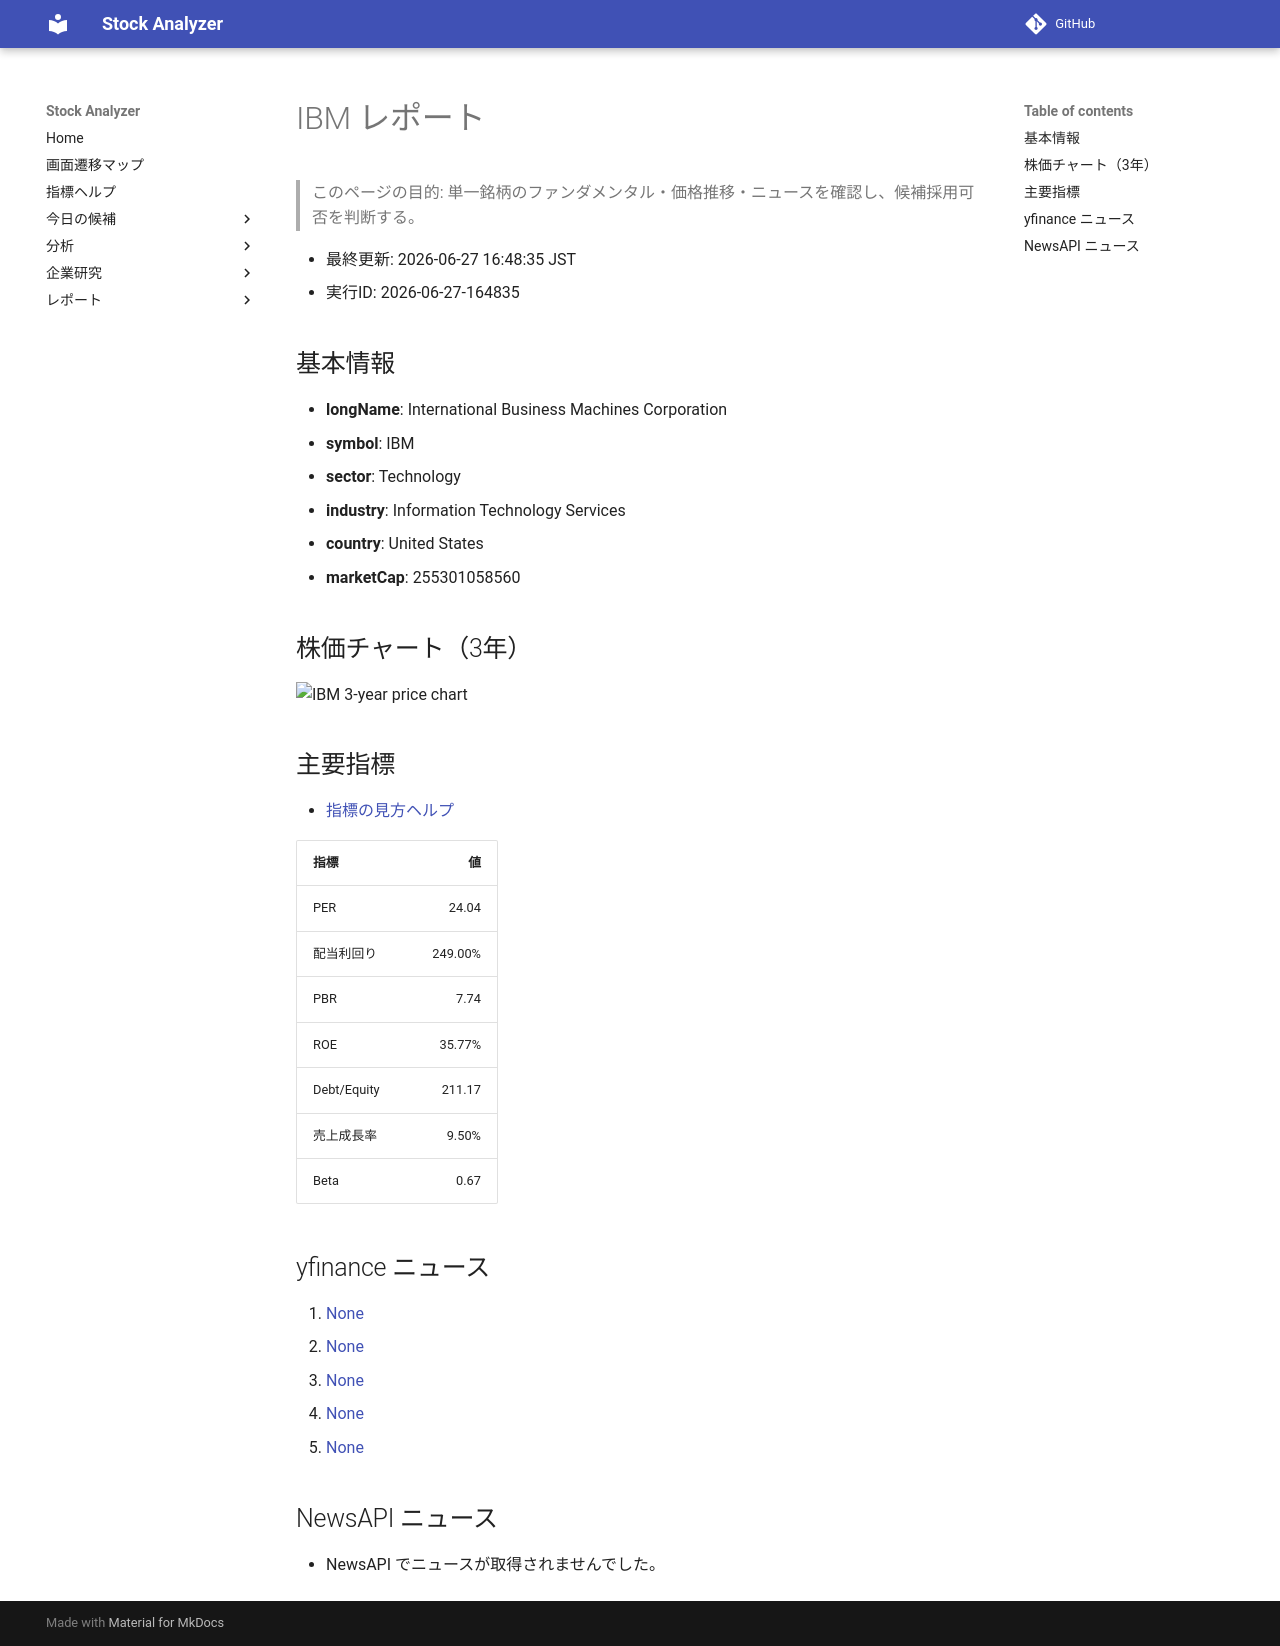

repository: Yumi-note/Making-APP · page: stocks/2026-06-27/164835/IBM/index.html · generator: mkdocs

# IBM レポート

> このページの目的: 単一銘柄のファンダメンタル・価格推移・ニュースを確認し、候補採用可否を判断する。

- 最終更新: 2026-06-27 16:48:35 JST
- 実行ID: 2026-06-27-164835

## 基本情報

- **longName**: International Business Machines Corporation
- **symbol**: IBM
- **sector**: Technology
- **industry**: Information Technology Services
- **country**: United States
- **marketCap**: 255301058560

## 株価チャート（3年）

![IBM 3-year price chart](IBM_3y.png)

## 主要指標

- [指標の見方ヘルプ](../../../../indicators.md)

| 指標 | 値 |
|---|---:|
| PER | 24.04 |
| 配当利回り | 249.00% |
| PBR | 7.74 |
| ROE | 35.77% |
| Debt/Equity | 211.17 |
| 売上成長率 | 9.50% |
| Beta | 0.67 |

## yfinance ニュース

1. [None](None)
2. [None](None)
3. [None](None)
4. [None](None)
5. [None](None)

## NewsAPI ニュース

- NewsAPI でニュースが取得されませんでした。
